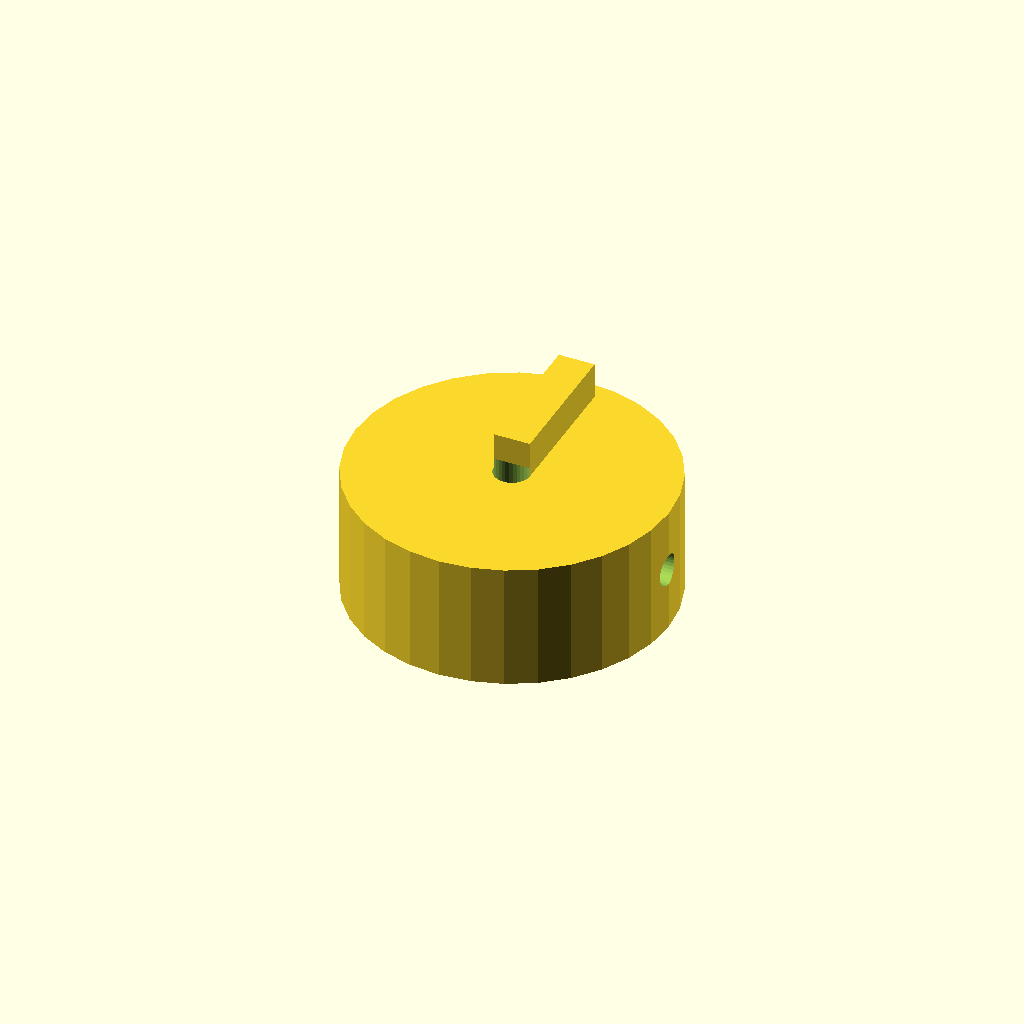
Cell 1 — every parameter at its default value.
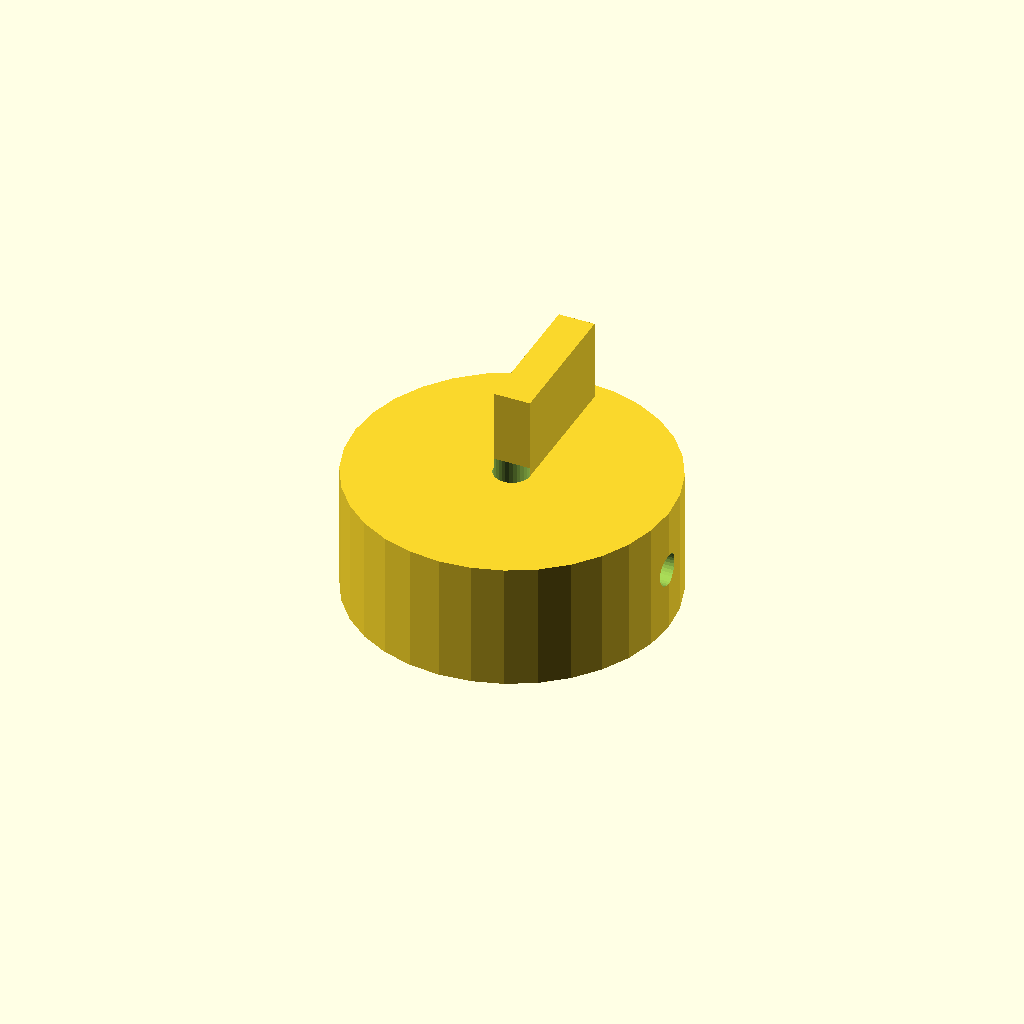
Cell 2 — rib_h set to 10, the other parameters unchanged.
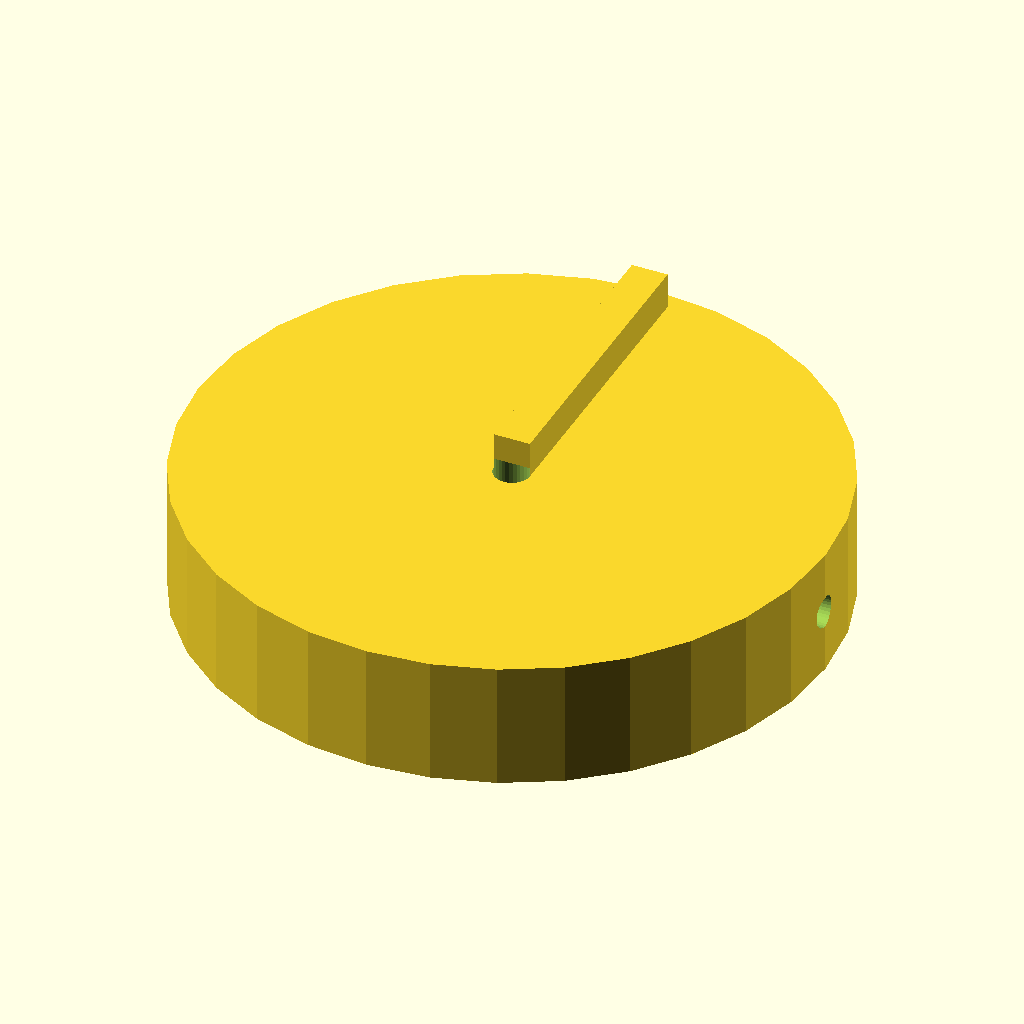
Cell 3 — knob_d set to 70, the other parameters unchanged.
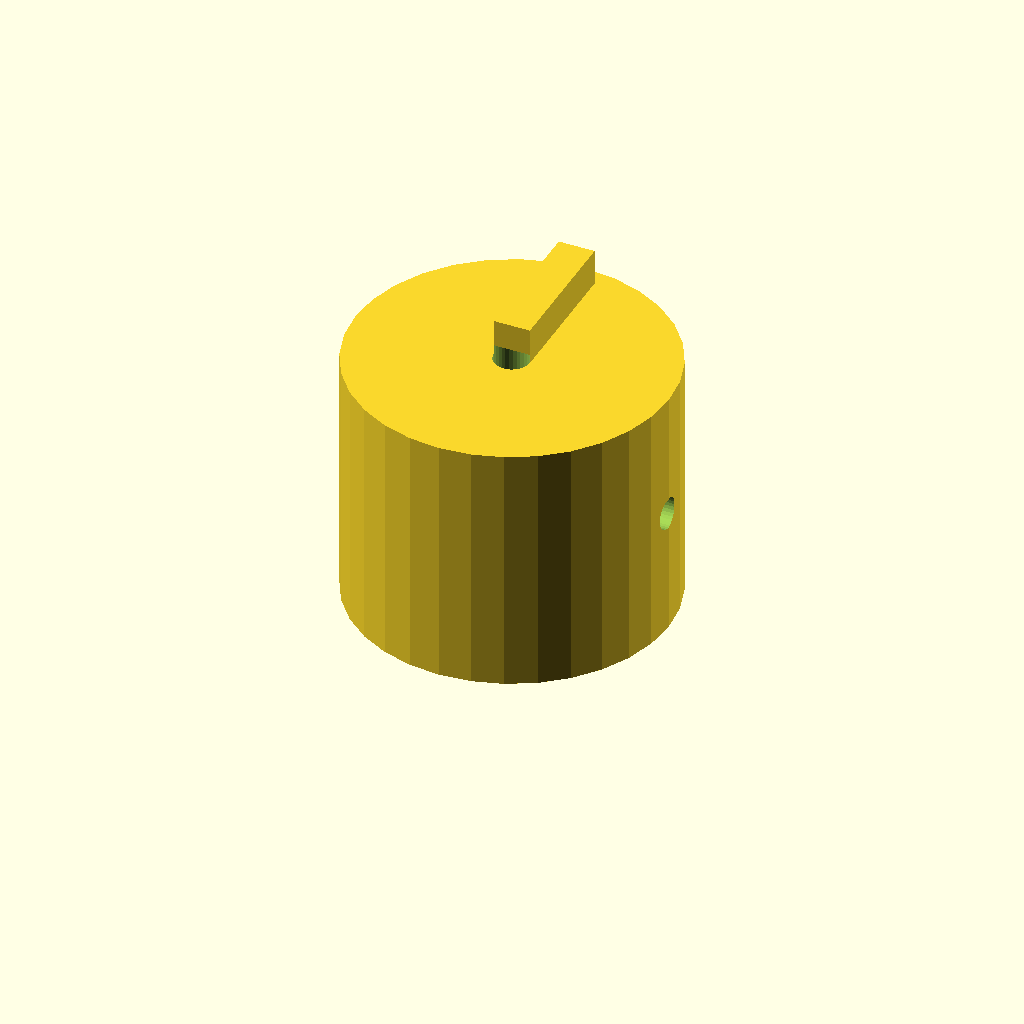
Cell 4: the same model with knob_h = 28.
All cells are drawn from one camera (rotation 55°, 0°, 25°, orthographic, colour scheme Cornfield), so only the parameter changes between them.
The OpenSCAD source (optional_data/data/solid2/controlknob/part_0173.scad):
$fn = 32;

// ----------------------------------------------------------------------
// Control knob: pointer knob
// ----------------------------------------------------------------------

// --- parameters (mm) ---
rib_w = 4;                // pointer rib width
rib_h = 5;                // pointer rib height
knob_d = 35;              // knob body diameter
knob_h = 14;              // knob body height
bore_d = 4;               // shaft bore diameter
set_d = 3.5;              // set screw bore diameter
fit_tol = 0.1;            // tolerance for press fits, mm
free_tol = 0.3;           // tolerance for clearance fits, mm

rib_poke = rib_h - 1;  // rib height above the top
total_h = knob_h + rib_h - 1;  // overall height

difference() {
  union() {
    cylinder(h = knob_h, d = knob_d);
    translate([-rib_w / 2, 0, knob_h - 1])
      cube([rib_w, knob_d / 2 - 2, rib_h]);
  }
  translate([0, 0, -1]) cylinder(h = knob_h + 2, d = bore_d);
  translate([-1, 0, knob_h / 2]) rotate([0, 90, 0])
    cylinder(h = knob_d / 2 + bore_d / 2 + 2, d = set_d);}
Parameter table extracted from the source (name, type, default, range or options):
rib_w: number, default 4
rib_h: number, default 5
knob_d: number, default 35
knob_h: number, default 14
bore_d: number, default 4
set_d: number, default 3.5
fit_tol: number, default 0.1
free_tol: number, default 0.3
